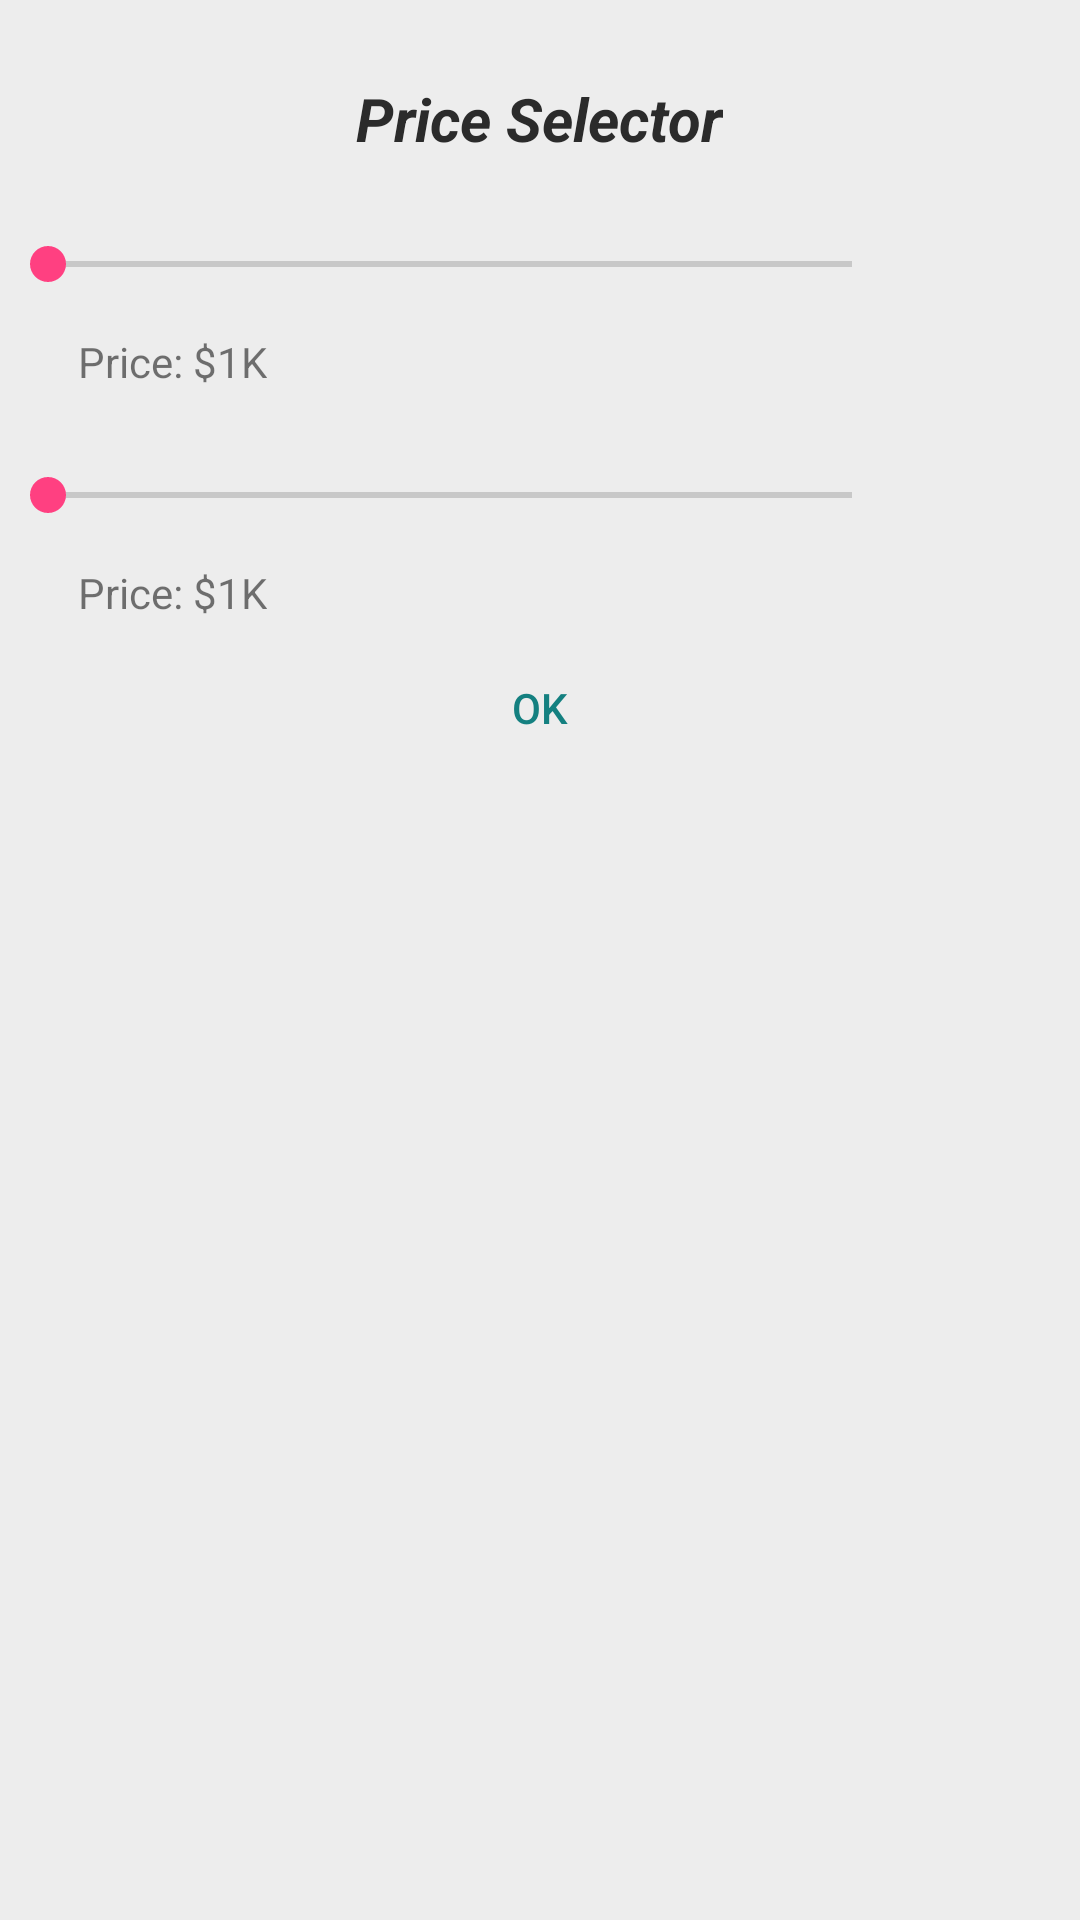

The Android layout XML behind this screen, and the referenced resources:
<!-- AndroidManifest.xml: application theme AppTheme -->
<!-- res/layout/dialog_price_range.xml -->
<?xml version="1.0" encoding="utf-8"?>
<LinearLayout xmlns:android="http://schemas.android.com/apk/res/android"
    android:orientation="vertical" android:layout_width="match_parent"
    android:background="@color/lightGray"
    android:layout_height="match_parent">

    <TextView
        style="@style/bold_text"
        android:layout_marginTop="@dimen/peek_margin"
        android:layout_width="wrap_content"
        android:layout_height="wrap_content"
        android:layout_gravity="center_horizontal"
        android:text="@string/price_selector"/>

    <RelativeLayout
        android:layout_width="match_parent"
        android:layout_height="wrap_content">
        <SeekBar
            android:id="@+id/price1_seek_bar"
            android:layout_width="@dimen/peek_width"
            android:layout_height="wrap_content"
            android:layout_alignParentLeft="true"
            android:layout_alignParentTop="true"
            android:layout_marginTop="@dimen/peek_margin"
            android:max="100"/>

        <TextView
            android:id="@+id/price1"
            android:layout_width="wrap_content"
            android:layout_height="wrap_content"
            android:layout_alignParentLeft="true"
            android:layout_below="@+id/price1_seek_bar"
            android:layout_marginLeft="@dimen/peek_margin"
            android:text="@string/default_price_seek_bar"
            android:layout_marginTop="@dimen/peek_width_small" />
    </RelativeLayout>

    <RelativeLayout
        android:layout_width="match_parent"
        android:layout_height="wrap_content">
        <SeekBar
            android:id="@+id/price2_seek_bar"
            android:layout_width="@dimen/peek_width"
            android:layout_height="wrap_content"
            android:layout_alignParentLeft="true"
            android:layout_alignParentTop="true"
            android:layout_marginTop="@dimen/peek_margin"
            android:max="100"/>

        <TextView
            android:id="@+id/price2"
            android:layout_width="wrap_content"
            android:layout_height="wrap_content"
            android:layout_alignParentLeft="true"
            android:layout_below="@+id/price2_seek_bar"
            android:layout_marginLeft="@dimen/peek_margin"
            android:text="@string/default_price_seek_bar"
            android:layout_marginTop="@dimen/peek_width_small" />
    </RelativeLayout>

    <Button
        android:id="@+id/ok"
        android:layout_width="wrap_content"
        android:layout_height="wrap_content"
        android:layout_gravity="center_horizontal"
        android:layout_margin="@dimen/price_button_margin"
        android:background="@drawable/button_background"
        android:text="@string/ok"
        android:textAllCaps="true"
        android:textColor="@color/button_text" />
</LinearLayout>
<!-- resources referenced by this layout -->
<resources>
  <color name="button_text">#148080</color>
  <color name="lightGray">#ededed</color>
  <dimen name="peek_margin">26dp</dimen>
  <dimen name="peek_width">300dp</dimen>
  <dimen name="peek_width_small">14dp</dimen>
  <dimen name="price_button_margin">5dp</dimen>
  <!-- drawable button_background (drawable) -->
  <?xml version="1.0" encoding="utf-8"?>
  <selector xmlns:android="http://schemas.android.com/apk/res/android">
      <item
          android:drawable="@color/button_background_pressed"
          android:state_pressed="true"/>
  
      <item
          android:drawable="@android:color/transparent"/>
  </selector>
  <string name="default_price_seek_bar">Price: $1K</string>
  <string name="ok">OK</string>
  <string name="price_selector">Price Selector</string>
  <style name="bold_text">
          <item name="android:textSize">@dimen/big_text</item>
          <item name="android:textStyle">bold|italic</item>
          <item name="android:textColor">@color/darkGray</item>
      </style>
  <style name="AppTheme" parent="Theme.AppCompat.Light.DarkActionBar">
          
          <item name="colorPrimary">@color/colorPrimary</item>
          <item name="colorPrimaryDark">@color/colorPrimaryDark</item>
          <item name="colorAccent">@color/colorAccent</item>
      </style>
  <color name="button_background_pressed">#ff666666</color>
  <dimen name="big_text">20sp</dimen>
  <color name="darkGray">#2b2b2b</color>
  <color name="colorPrimary">#3F51B5</color>
  <color name="colorPrimaryDark">#303F9F</color>
  <color name="colorAccent">#FF4081</color>
</resources>
